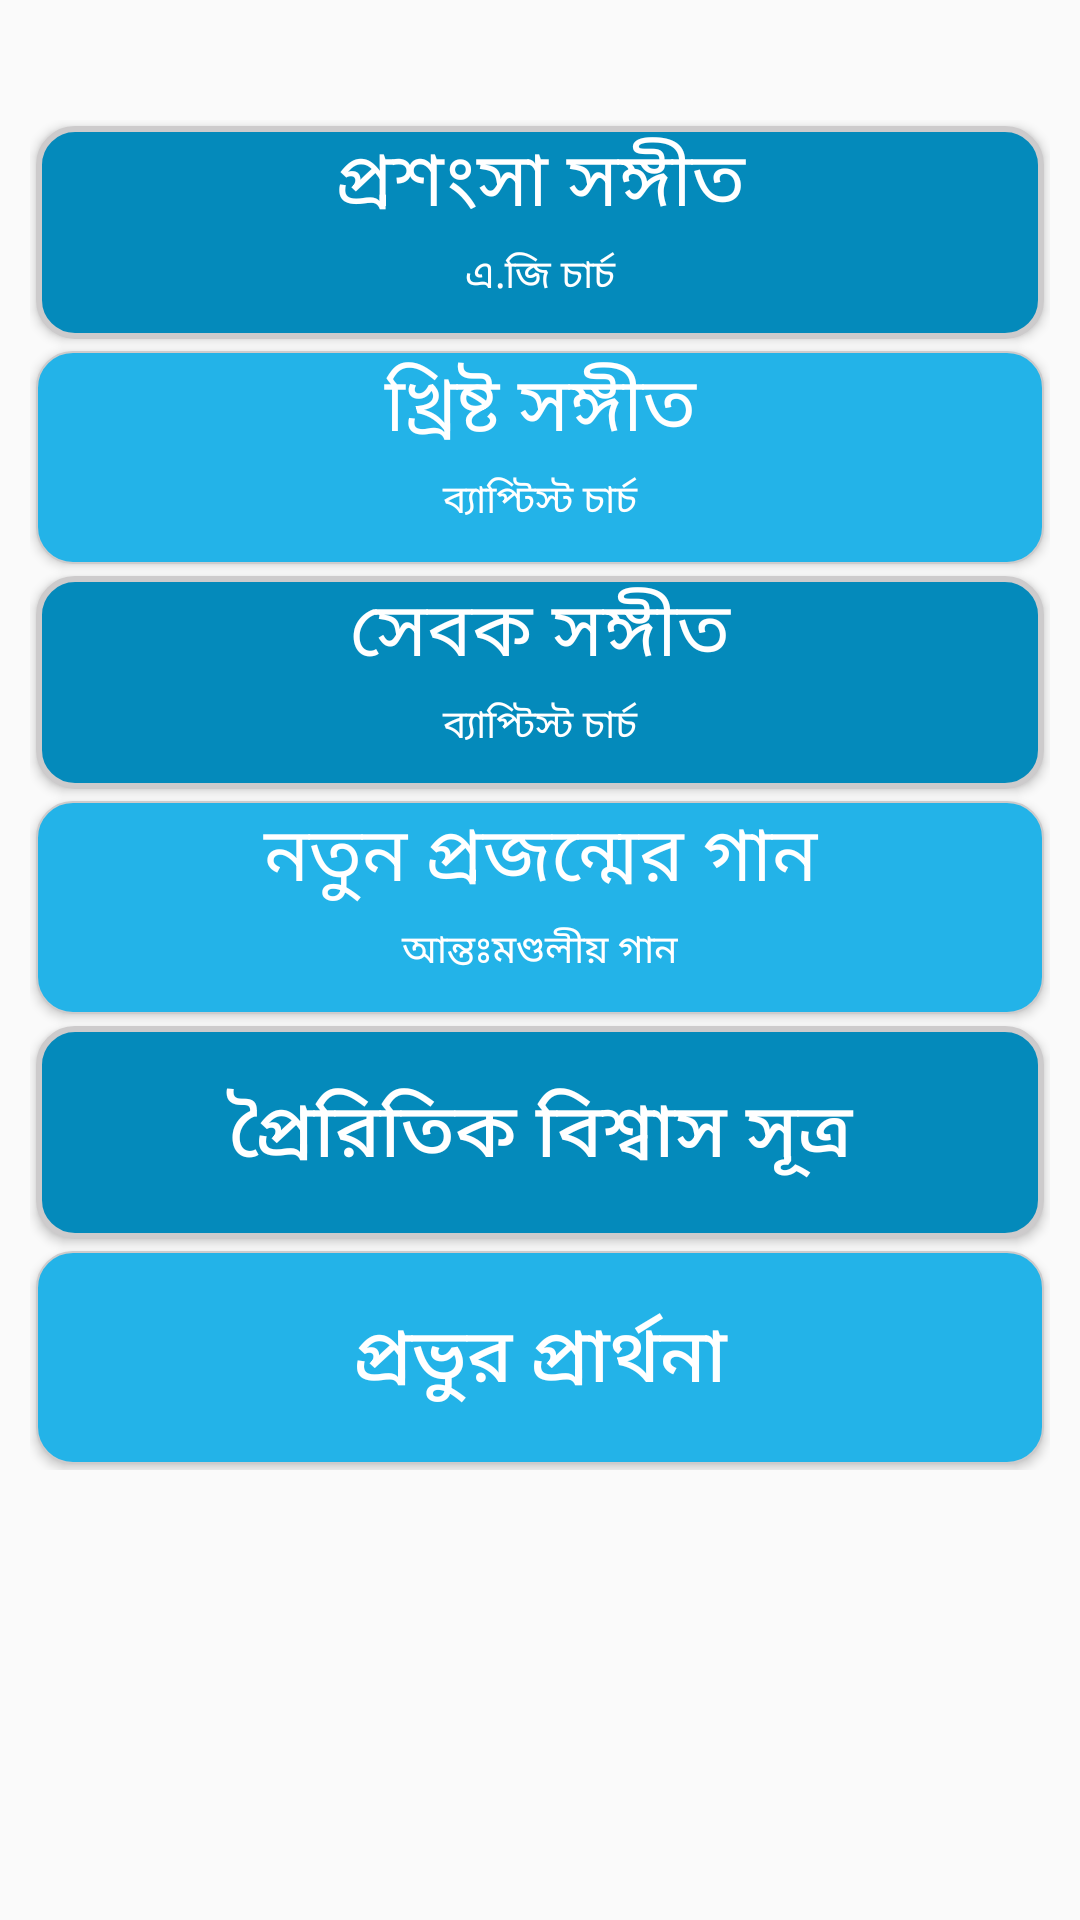

Produce the Android XML layout that renders to this screen, including the resource entries it uses.
<!-- AndroidManifest.xml: application theme Mytheme1 -->
<!-- res/layout/home.xml -->
<?xml version="1.0" encoding="utf-8"?>
<LinearLayout xmlns:android="http://schemas.android.com/apk/res/android"
    xmlns:app="http://schemas.android.com/apk/res-auto"
    xmlns:tools="http://schemas.android.com/tools"
    android:layout_width="match_parent"
    android:layout_height="match_parent"
    android:orientation="vertical">

    <LinearLayout
        android:layout_width="match_parent"
        android:layout_height="match_parent"
        android:layout_marginTop="20dp"
        android:orientation="vertical"
        android:weightSum="2">
        <LinearLayout
            android:layout_width="match_parent"
            android:layout_height="0dp"
            android:weightSum="6"
            android:layout_marginRight="10dp"
            android:layout_marginTop="20dp"
            android:layout_marginLeft="10dp"
            android:layout_weight="1.5"
            android:orientation="vertical">



            

            <LinearLayout xmlns:android="http://schemas.android.com/apk/res/android"
                android:id="@+id/button1"
                android:layout_width="match_parent"
                android:layout_height="0dp"
                android:layout_weight="1"
                android:layout_margin="2dp"
                android:weightSum="3"
                android:clickable="true"
                style="@android:style/Widget.DeviceDefault.Button"
                android:orientation="vertical"
                android:background="@drawable/roundedbuttondeep"

                >

                <TextView
                    android:layout_width="match_parent"
                    android:layout_height="0dp"
                    android:layout_weight="1.7"
                    android:textSize="25dp"
                    android:textColor="@color/white"
                    android:textAlignment="center"
                    android:text="@string/button1"/>

                <TextView
                    android:layout_width="match_parent"
                    android:layout_height="0dp"
                    android:layout_weight="1.3"
                    android:text="@string/button1sub"
                    android:textSize="13dp"
                    android:textColor="@color/white"
                    android:layout_below="@+id/test_button_text1"
                    android:gravity="center_horizontal"/>

            </LinearLayout>


            

            <LinearLayout xmlns:android="http://schemas.android.com/apk/res/android"
                android:id="@+id/button2"
                android:layout_width="match_parent"
                android:layout_height="0dp"
                android:layout_weight="1"
                android:weightSum="3"
                android:layout_margin="2dp"
                android:clickable="true"
                style="@android:style/Widget.DeviceDefault.Button"
                android:orientation="vertical"
                android:background="@drawable/roundbuttonlight"

                >

                <TextView
                    android:layout_width="match_parent"
                    android:layout_height="0dp"
                    android:layout_weight="1.7"
                    android:textSize="25dp"
                    android:textColor="@color/white"
                    android:textAlignment="center"
                    android:text="@string/button2"/>

                <TextView
                    android:layout_width="match_parent"
                    android:layout_height="0dp"
                    android:layout_weight="1.3"
                    android:text="@string/button2sub"
                    android:textSize="13dp"
                    android:textColor="@color/white"
                    android:layout_below="@+id/test_button_text1"
                    android:gravity="center_horizontal"/>

            </LinearLayout>


            
            <LinearLayout xmlns:android="http://schemas.android.com/apk/res/android"
                android:id="@+id/button3"
                android:layout_width="match_parent"
                android:layout_height="0dp"
                android:weightSum="3"
                android:layout_weight="1"
                android:layout_margin="2dp"
                android:clickable="true"
                style="@android:style/Widget.DeviceDefault.Button"
                android:orientation="vertical"
                android:background="@drawable/roundedbuttondeep"

                >

                <TextView
                    android:layout_width="match_parent"
                    android:layout_height="0dp"
                    android:layout_weight="1.7"
                    android:textSize="25dp"
                    android:textColor="@color/white"
                    android:textAlignment="center"
                    android:text="@string/button3"/>

                <TextView
                    android:layout_width="match_parent"
                    android:layout_height="0dp"
                    android:layout_weight="1.3"
                    android:text="@string/button3sub"
                    android:textSize="13dp"
                    android:textColor="@color/white"
                    android:layout_below="@+id/test_button_text1"
                    android:gravity="center_horizontal"/>

            </LinearLayout>


            
            <LinearLayout xmlns:android="http://schemas.android.com/apk/res/android"
                android:id="@+id/button4"
                android:layout_width="match_parent"
                android:layout_height="0dp"
                android:weightSum="3"
                android:layout_weight="1"
                android:layout_margin="2dp"
                android:clickable="true"
                style="@android:style/Widget.DeviceDefault.Button"
                android:orientation="vertical"
                android:background="@drawable/roundbuttonlight"

                >

                <TextView
                    android:layout_width="match_parent"
                    android:layout_height="0dp"
                    android:layout_weight="1.7"
                    android:textSize="25dp"
                    android:textAlignment="center"
                    android:textColor="@color/white"
                    android:text="@string/button4"/>

                <TextView
                    android:layout_width="match_parent"
                    android:layout_height="0dp"
                    android:layout_weight="1.3"
                    android:text="@string/button4sub"
                    android:textColor="@color/white"
                    android:textSize="13dp"
                    android:layout_below="@+id/test_button_text1"
                    android:gravity="center_horizontal"/>

            </LinearLayout>

            
            <Button
                android:id="@+id/button5"
                android:layout_width="match_parent"
                android:layout_height="0dp"
                android:textSize="25dp"
                android:layout_weight="1"
                android:layout_margin="2dp"
                android:textColor="@color/white"
                android:background="@drawable/roundedbuttondeep"
                android:text="@string/button5"
                android:textAlignment="center"
                />
            
            <Button
                android:id="@+id/button6"
                android:layout_width="match_parent"
                android:layout_height="0dp"
                android:layout_weight="1"
                android:textSize="25dp"
                android:textColor="@color/white"
                android:layout_margin="2dp"
                android:background="@drawable/roundbuttonlight"
                android:text="@string/button6"
                android:textAlignment="center"
                />



        </LinearLayout>
        <LinearLayout
            android:layout_width="match_parent"
            android:layout_height="0dp"
            android:orientation="vertical"
            android:layout_weight="0.5"
            >

        </LinearLayout>


    </LinearLayout>


</LinearLayout>
<!-- resources referenced by this layout -->
<resources>
  <color name="white">#FFFFFF</color>
  <!-- drawable roundbuttonlight (drawable) -->
  <?xml version="1.0" encoding="utf-8"?>
  <selector xmlns:android="http://schemas.android.com/apk/res/android">
      <item>
  
          <shape android:shape="rectangle">
              <solid android:color="@color/bluelight"/>
  
              <corners android:radius="12dp" />
  
              <stroke android:width="2px" android:color="#CDCBCC" />
          </shape>
  
      </item>
  </selector>
  <!-- drawable roundedbuttondeep (drawable) -->
  <?xml version="1.0" encoding="utf-8"?>
  <selector xmlns:android="http://schemas.android.com/apk/res/android">
      <item>
  
          <shape android:shape="rectangle">
              <solid android:color="@color/bluedeep"/>
  
              <corners android:radius="12dp" />
  
              <stroke android:width="2dp" android:color="#CDCBCC" />
          </shape>
  
      </item>
  </selector>
  <string name="button1">প্রশংসা সঙ্গীত</string>
  <string name="button1sub">এ.জি চার্চ</string>
  <string name="button2">খ্রিষ্ট সঙ্গীত</string>
  <string name="button2sub">ব্যাপ্টিস্ট চার্চ</string>
  <string name="button3">সেবক সঙ্গীত</string>
  <string name="button3sub">ব্যাপ্টিস্ট চার্চ</string>
  <string name="button4">নতুন প্রজন্মের গান</string>
  <string name="button4sub">আন্তঃমণ্ডলীয় গান</string>
  <string name="button5">প্রৈরিতিক বিশ্বাস সূত্র</string>
  <string name="button6">প্রভুর প্রার্থনা</string>
  <style name="Mytheme1" parent="Base.Theme.AppCompat.Light.DarkActionBar">
          
          <item name="colorPrimary">@color/bluelight</item>
          <item name="colorPrimaryDark">@color/bluedeep</item>
          <item name="colorAccent">@color/colorAccent</item>
  
      </style>
  <color name="bluelight">#23b3e8</color>
  <color name="bluedeep">#048ABB</color>
  <color name="colorAccent">#FF4081</color>
</resources>
